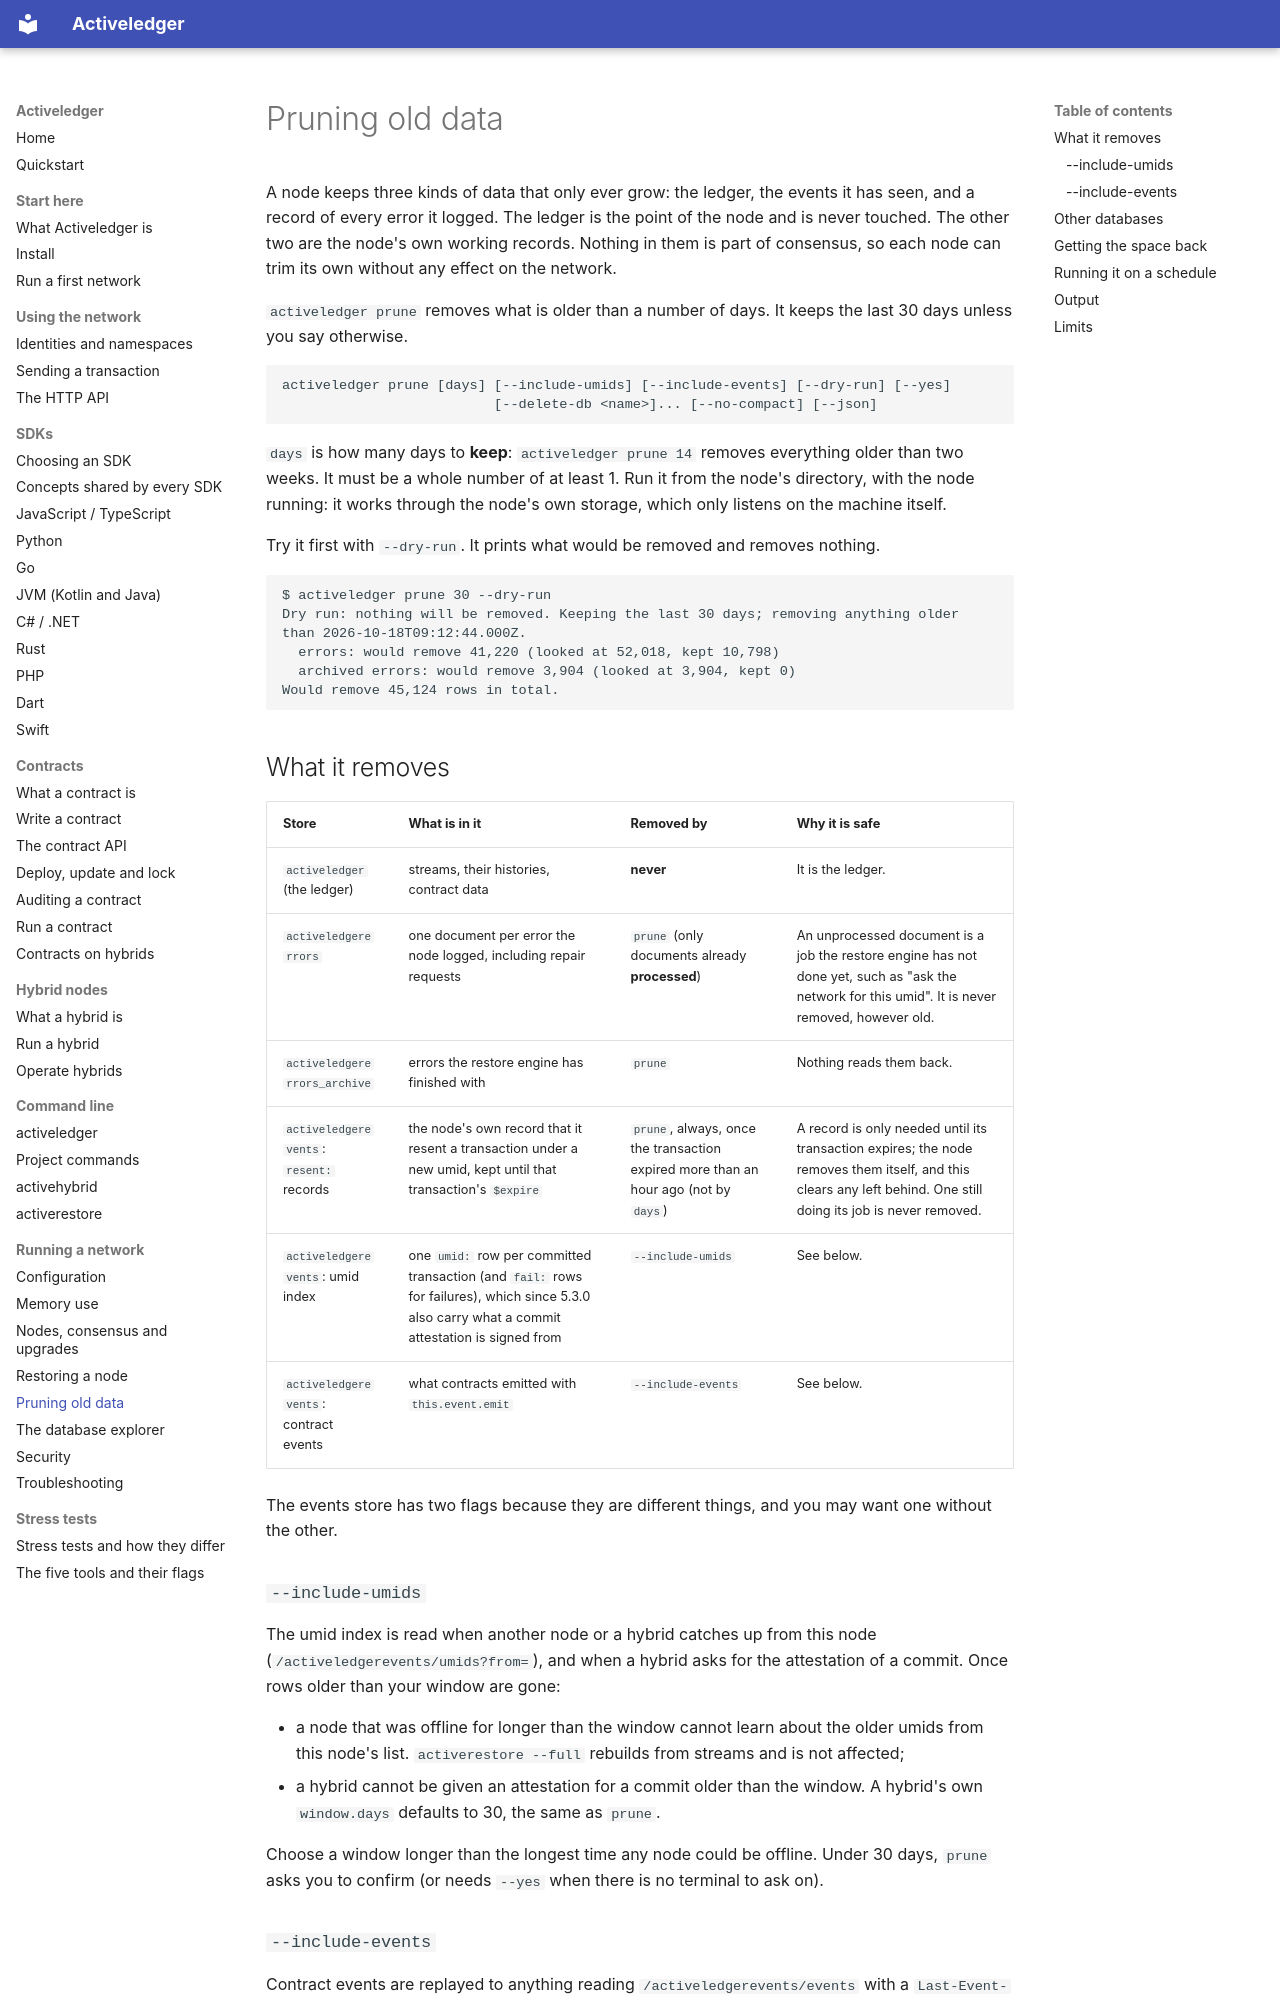

repository: activeledger/activeledger · page: operate/prune/index.html · generator: mkdocs

# Pruning old data

A node keeps three kinds of data that only ever grow: the ledger, the events it has seen, and a record of every error it logged. The ledger is the point of the node and is never touched. The other two are the node's own working records. Nothing in them is part of consensus, so each node can trim its own without any effect on the network.

`activeledger prune` removes what is older than a number of days. It keeps the last 30 days unless you say otherwise.

```
activeledger prune [days] [--include-umids] [--include-events] [--dry-run] [--yes]
                          [--delete-db <name>]... [--no-compact] [--json]
```

`days` is how many days to **keep**: `activeledger prune 14` removes everything older than two weeks. It must be a whole number of at least 1. Run it from the node's directory, with the node running: it works through the node's own storage, which only listens on the machine itself.

Try it first with `--dry-run`. It prints what would be removed and removes nothing.

```
$ activeledger prune 30 --dry-run
Dry run: nothing will be removed. Keeping the last 30 days; removing anything older than 2026-10-18T09:12:44.000Z.
  errors: would remove 41,220 (looked at 52,018, kept 10,798)
  archived errors: would remove 3,904 (looked at 3,904, kept 0)
Would remove 45,124 rows in total.
```

## What it removes

| Store | What is in it | Removed by | Why it is safe |
|---|---|---|---|
| `activeledger` (the ledger) | streams, their histories, contract data | **never** | It is the ledger. |
| `activeledgererrors` | one document per error the node logged, including repair requests | `prune` (only documents already **processed**) | An unprocessed document is a job the restore engine has not done yet, such as "ask the network for this umid". It is never removed, however old. |
| `activeledgererrors_archive` | errors the restore engine has finished with | `prune` | Nothing reads them back. |
| `activeledgerevents`: `resent:` records | the node's own record that it resent a transaction under a new umid, kept until that transaction's `$expire` | `prune`, always, once the transaction expired more than an hour ago (not by `days`) | A record is only needed until its transaction expires; the node removes them itself, and this clears any left behind. One still doing its job is never removed. |
| `activeledgerevents`: umid index | one `umid:` row per committed transaction (and `fail:` rows for failures), which since 5.3.0 also carry what a commit attestation is signed from | `--include-umids` | See below. |
| `activeledgerevents`: contract events | what contracts emitted with `this.event.emit` | `--include-events` | See below. |

The events store has two flags because they are different things, and you may want one without the other.
